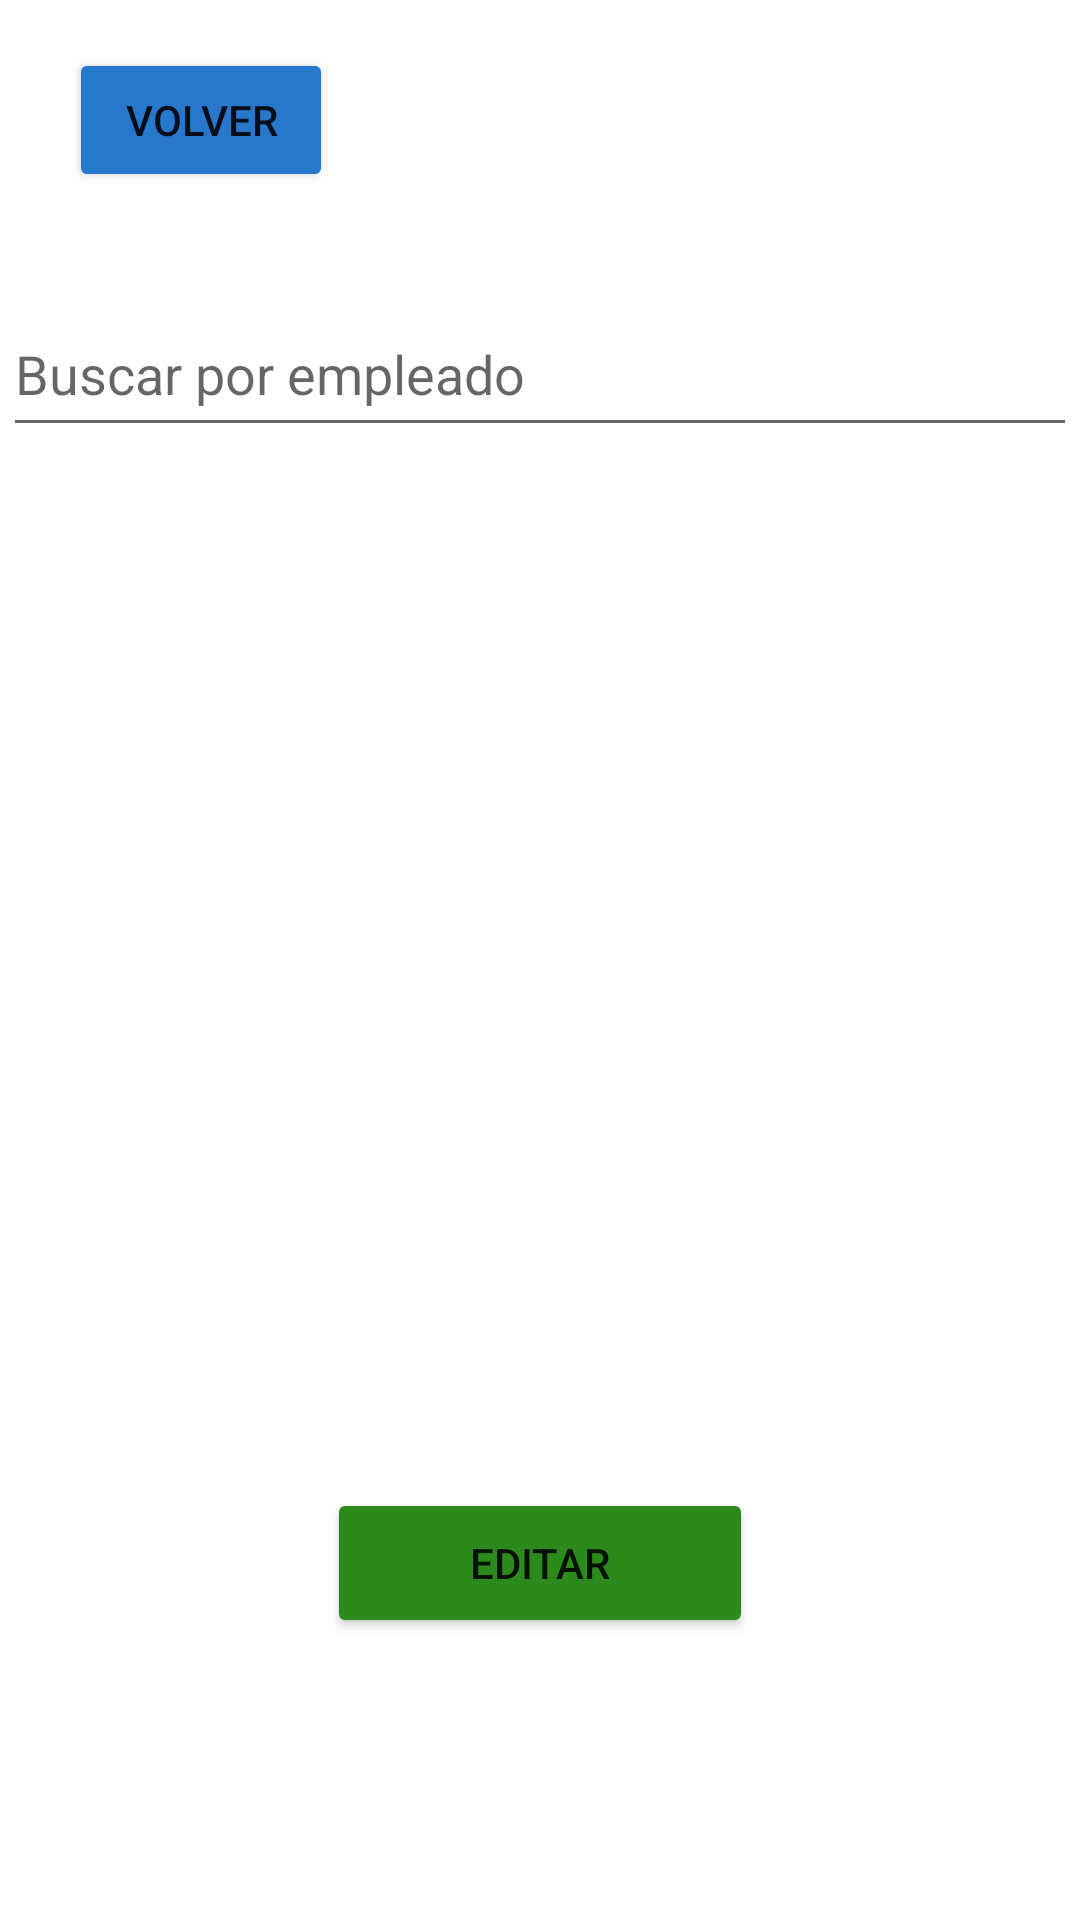

Produce the Android XML layout that renders to this screen, including the resource entries it uses.
<!-- AndroidManifest.xml: application theme Theme.EmpleadosMVC -->
<!-- res/layout/activity_listado.xml -->
<?xml version="1.0" encoding="utf-8"?>
<androidx.constraintlayout.widget.ConstraintLayout xmlns:android="http://schemas.android.com/apk/res/android"
    xmlns:app="http://schemas.android.com/apk/res-auto"
    xmlns:tools="http://schemas.android.com/tools"
    android:layout_width="match_parent"
    android:layout_height="match_parent"
    android:orientation="vertical"
    tools:context=".ActivityListado">


    <LinearLayout
        android:id="@+id/LinearLayout"
        android:layout_width="356dp"
        android:layout_height="406dp"
        android:layout_marginTop="19dp"
        android:orientation="vertical"
        app:layout_constraintEnd_toEndOf="parent"
        app:layout_constraintHorizontal_bias="0.377"
        app:layout_constraintStart_toStartOf="parent"
        app:layout_constraintTop_toBottomOf="@+id/txtBuscar">

        <ListView
            android:id="@+id/lstEmpleados"
            android:layout_width="366dp"
            android:layout_height="410dp" />
    </LinearLayout>

    <EditText
        android:id="@+id/txtBuscar"
        android:layout_width="358dp"
        android:layout_height="52dp"
        android:layout_marginTop="33dp"
        android:ems="10"
        android:hint="Buscar por empleado"
        android:inputType="textPersonName"
        app:layout_constraintBottom_toTopOf="@+id/LinearLayout"
        app:layout_constraintEnd_toEndOf="parent"
        app:layout_constraintHorizontal_bias="0.49"
        app:layout_constraintStart_toStartOf="parent"
        app:layout_constraintTop_toBottomOf="@+id/btnVolver" />

    <Button
        android:id="@+id/btnEditar"
        android:layout_width="142dp"
        android:layout_height="50dp"
        android:layout_marginTop="12dp"
        android:layout_marginBottom="94dp"
        android:backgroundTint="#2B8A1B"
        android:text="Editar"
        app:layout_constraintBottom_toBottomOf="parent"
        app:layout_constraintEnd_toEndOf="parent"
        app:layout_constraintStart_toStartOf="parent"
        app:layout_constraintTop_toBottomOf="@+id/LinearLayout"
        app:layout_constraintVertical_bias="1.0" />

    <Button
        android:id="@+id/btnVolver"
        android:layout_width="wrap_content"
        android:layout_height="wrap_content"
        android:layout_marginTop="16dp"
        android:backgroundTint="#2778CD"
        android:text="Volver"
        app:layout_constraintBottom_toTopOf="@+id/txtBuscar"
        app:layout_constraintEnd_toEndOf="parent"
        app:layout_constraintHorizontal_bias="0.085"
        app:layout_constraintStart_toStartOf="parent"
        app:layout_constraintTop_toTopOf="parent"
        app:layout_constraintVertical_bias="0.431" />

</androidx.constraintlayout.widget.ConstraintLayout>
<!-- resources referenced by this layout -->
<resources>
  <style name="Theme.EmpleadosMVC" parent="Theme.MaterialComponents.DayNight.DarkActionBar">
          
          <item name="colorPrimary">@color/purple_500</item>
          <item name="colorPrimaryVariant">@color/purple_700</item>
          <item name="colorOnPrimary">@color/white</item>
          
          <item name="colorSecondary">@color/teal_200</item>
          <item name="colorSecondaryVariant">@color/teal_700</item>
          <item name="colorOnSecondary">@color/black</item>
          
          <item name="android:statusBarColor" tools:targetApi="l">?attr/colorPrimaryVariant</item>
          
      </style>
  <!-- not gathered from this repository: default colours our renderer supplied (Android Studio template values) -->
  <color name="purple_500">#FF6200EE</color>
  <color name="purple_700">#FF3700B3</color>
  <color name="teal_200">#FF03DAC5</color>
  <color name="teal_700">#FF018786</color>
  <color name="black">#FF000000</color>
  <color name="white">#FFFFFFFF</color>
</resources>
